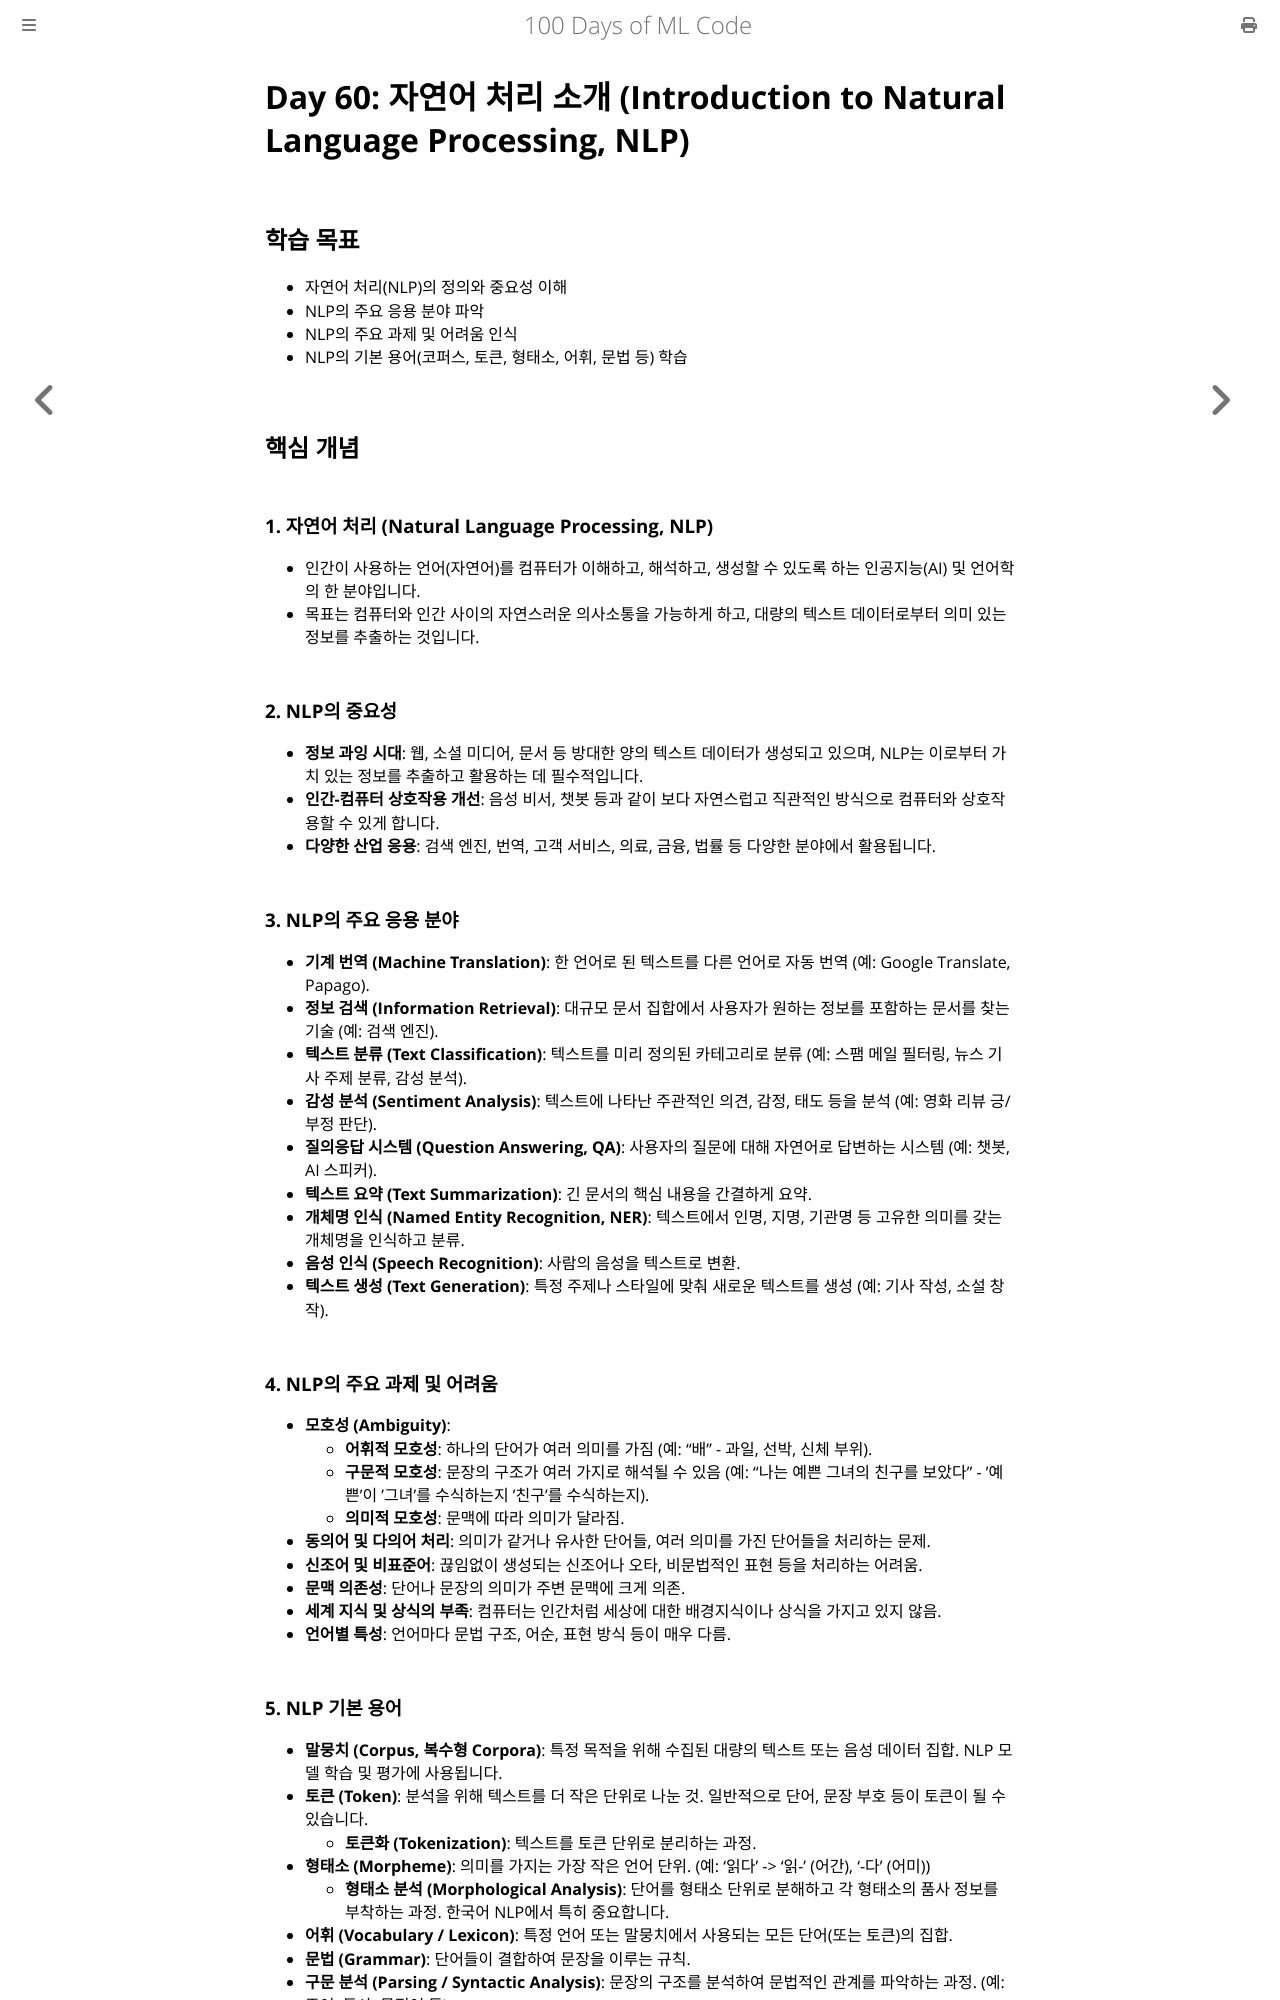

repository: partrita/100-Days-Of-ML-Code · page: Code/Day_60_Natural_Language_Processing_Intro.html · generator: mdbook

# Day 60: 자연어 처리 소개 (Introduction to Natural Language Processing, NLP)

## 학습 목표
- 자연어 처리(NLP)의 정의와 중요성 이해
- NLP의 주요 응용 분야 파악
- NLP의 주요 과제 및 어려움 인식
- NLP의 기본 용어(코퍼스, 토큰, 형태소, 어휘, 문법 등) 학습

## 핵심 개념

### 1. 자연어 처리 (Natural Language Processing, NLP)
- 인간이 사용하는 언어(자연어)를 컴퓨터가 이해하고, 해석하고, 생성할 수 있도록 하는 인공지능(AI) 및 언어학의 한 분야입니다.
- 목표는 컴퓨터와 인간 사이의 자연스러운 의사소통을 가능하게 하고, 대량의 텍스트 데이터로부터 의미 있는 정보를 추출하는 것입니다.

### 2. NLP의 중요성
- **정보 과잉 시대**: 웹, 소셜 미디어, 문서 등 방대한 양의 텍스트 데이터가 생성되고 있으며, NLP는 이로부터 가치 있는 정보를 추출하고 활용하는 데 필수적입니다.
- **인간-컴퓨터 상호작용 개선**: 음성 비서, 챗봇 등과 같이 보다 자연스럽고 직관적인 방식으로 컴퓨터와 상호작용할 수 있게 합니다.
- **다양한 산업 응용**: 검색 엔진, 번역, 고객 서비스, 의료, 금융, 법률 등 다양한 분야에서 활용됩니다.

### 3. NLP의 주요 응용 분야
- **기계 번역 (Machine Translation)**: 한 언어로 된 텍스트를 다른 언어로 자동 번역 (예: Google Translate, Papago).
- **정보 검색 (Information Retrieval)**: 대규모 문서 집합에서 사용자가 원하는 정보를 포함하는 문서를 찾는 기술 (예: 검색 엔진).
- **텍스트 분류 (Text Classification)**: 텍스트를 미리 정의된 카테고리로 분류 (예: 스팸 메일 필터링, 뉴스 기사 주제 분류, 감성 분석).
- **감성 분석 (Sentiment Analysis)**: 텍스트에 나타난 주관적인 의견, 감정, 태도 등을 분석 (예: 영화 리뷰 긍/부정 판단).
- **질의응답 시스템 (Question Answering, QA)**: 사용자의 질문에 대해 자연어로 답변하는 시스템 (예: 챗봇, AI 스피커).
- **텍스트 요약 (Text Summarization)**: 긴 문서의 핵심 내용을 간결하게 요약.
- **개체명 인식 (Named Entity Recognition, NER)**: 텍스트에서 인명, 지명, 기관명 등 고유한 의미를 갖는 개체명을 인식하고 분류.
- **음성 인식 (Speech Recognition)**: 사람의 음성을 텍스트로 변환.
- **텍스트 생성 (Text Generation)**: 특정 주제나 스타일에 맞춰 새로운 텍스트를 생성 (예: 기사 작성, 소설 창작).

### 4. NLP의 주요 과제 및 어려움
- **모호성 (Ambiguity)**:
    - **어휘적 모호성**: 하나의 단어가 여러 의미를 가짐 (예: "배" - 과일, 선박, 신체 부위).
    - **구문적 모호성**: 문장의 구조가 여러 가지로 해석될 수 있음 (예: "나는 예쁜 그녀의 친구를 보았다" - '예쁜'이 '그녀'를 수식하는지 '친구'를 수식하는지).
    - **의미적 모호성**: 문맥에 따라 의미가 달라짐.
- **동의어 및 다의어 처리**: 의미가 같거나 유사한 단어들, 여러 의미를 가진 단어들을 처리하는 문제.
- **신조어 및 비표준어**: 끊임없이 생성되는 신조어나 오타, 비문법적인 표현 등을 처리하는 어려움.
- **문맥 의존성**: 단어나 문장의 의미가 주변 문맥에 크게 의존.
- **세계 지식 및 상식의 부족**: 컴퓨터는 인간처럼 세상에 대한 배경지식이나 상식을 가지고 있지 않음.
- **언어별 특성**: 언어마다 문법 구조, 어순, 표현 방식 등이 매우 다름.
